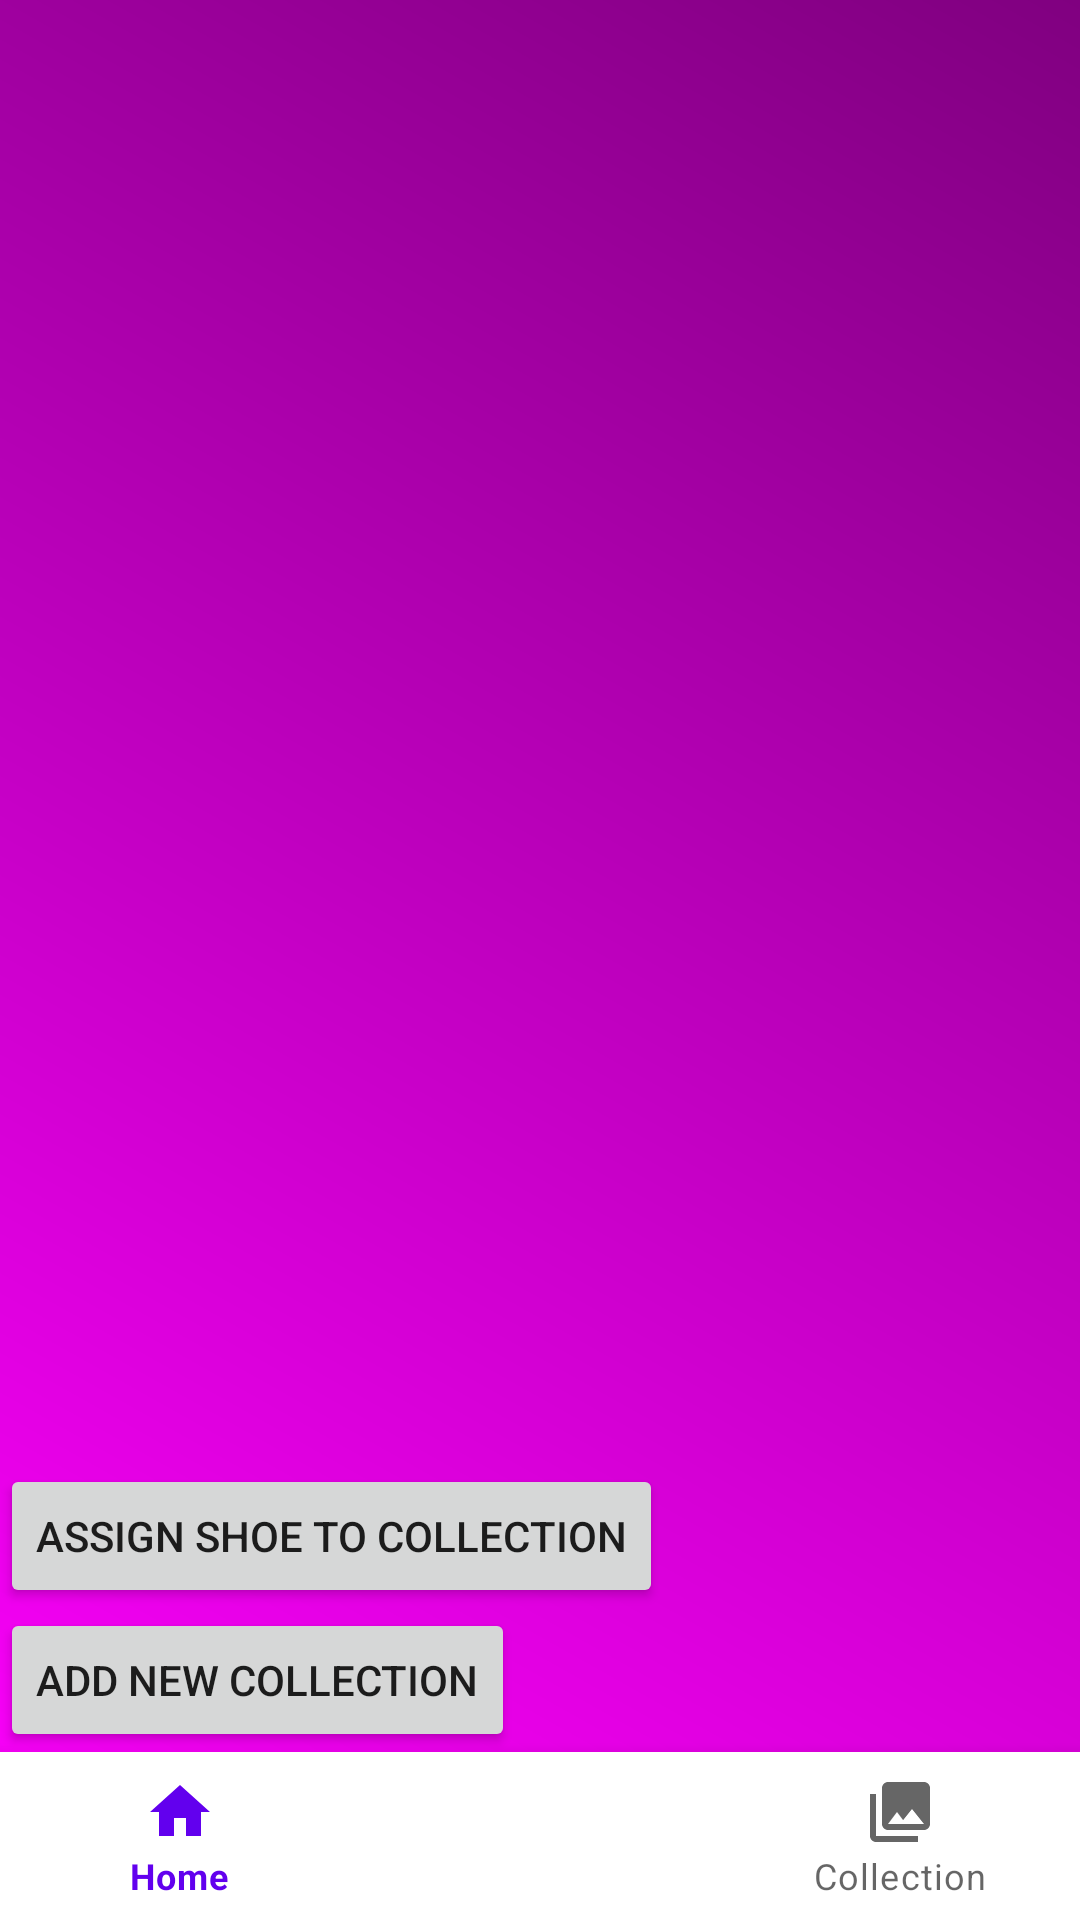

This screen was rendered from an Android layout file. Write that file and the resources it references.
<!-- AndroidManifest.xml: application theme CleanActivityTheme -->
<!-- res/layout/activity_collection_view.xml -->
<?xml version="1.0" encoding="utf-8"?>
<RelativeLayout
    xmlns:android="http://schemas.android.com/apk/res/android"
    xmlns:app="http://schemas.android.com/apk/res-auto"
    xmlns:tools="http://schemas.android.com/tools"
    android:layout_width="match_parent"
    android:layout_height="match_parent"
    tools:context=".CollectionsActivity"
    android:background="@drawable/pink_purple_gradient">


    <Button
        android:id="@+id/AddCollectionButton"
        android:layout_width="wrap_content"
        android:layout_height="wrap_content"
        android:text="@string/add_new_collection"
        android:layout_above="@id/bottomNavigationView"

        />
    <Button
        android:id="@+id/AddShoeCollectionButton"
        android:layout_width="wrap_content"
        android:layout_height="wrap_content"
        android:text="@string/assign_shoe_to_collection"
        android:layout_above="@+id/AddCollectionButton"
        />

    <GridView
        android:id="@+id/mediaGridView"
        android:layout_width="match_parent"
        android:layout_height="match_parent"
        android:layout_above="@id/bottomNavigationView"
        android:layout_marginBottom="0dp"
        android:columnWidth="150dp"
        android:horizontalSpacing="8dp"
        android:numColumns="2"
        android:padding="8dp"
        android:verticalSpacing="8dp">

    </GridView>


    <com.google.android.material.bottomnavigation.BottomNavigationView
        android:id="@+id/bottomNavigationView"
        android:layout_width="match_parent"
        android:layout_height="wrap_content"
        android:layout_alignParentBottom="true"
        app:menu="@menu/bottom_navigation_menu" >

    </com.google.android.material.bottomnavigation.BottomNavigationView>

</RelativeLayout>
<!-- resources referenced by this layout -->
<resources>
  <!-- drawable pink_purple_gradient (drawable) -->
  <?xml version="1.0" encoding="utf-8"?>
  <shape xmlns:android="http://schemas.android.com/apk/res/android">
      <gradient
          android:type="linear"
          android:startColor="#FF00FF"
          android:endColor="#800080"
          android:angle="45"/>
  </shape>
  <string name="add_new_collection">ADD NEW COLLECTION</string>
  <string name="assign_shoe_to_collection">Assign shoe to collection</string>
  <style name="CleanActivityTheme" parent="Theme.MaterialComponents.DayNight.NoActionBar">
          
      </style>
</resources>
